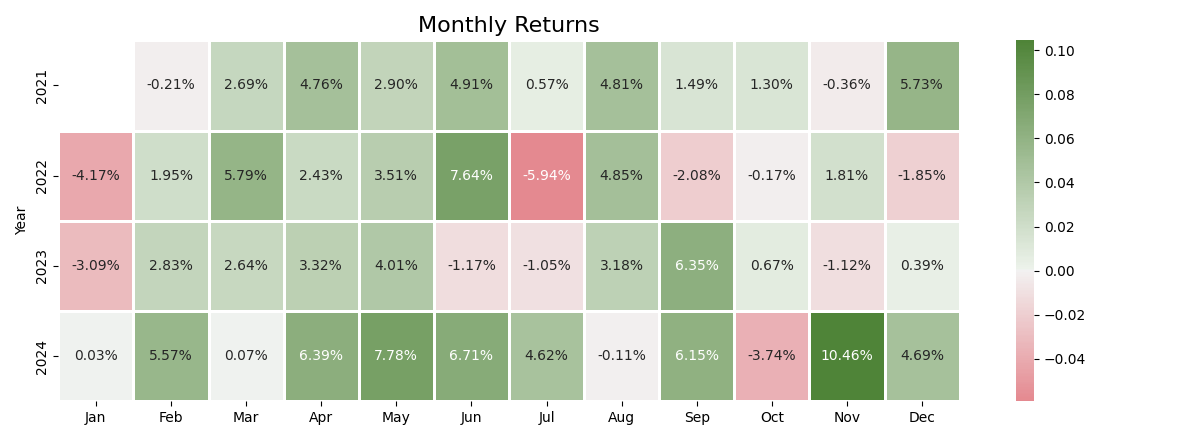

Values plotted in this chart, from the file beside it:
date, price
2021-02-28, -0.00209
2021-03-31, 0.02692
2021-04-30, 0.04759
2021-05-31, 0.02904
2021-06-30, 0.04911
2021-07-31, 0.005664
2021-08-31, 0.0481
2021-09-30, 0.01491
2021-10-31, 0.01303
2021-11-30, -0.003622
2021-12-31, 0.05729
2022-01-31, -0.0417
2022-02-28, 0.0195
2022-03-31, 0.05791
2022-04-30, 0.02427
2022-05-31, 0.03511
2022-06-30, 0.07637
2022-07-31, -0.05939
2022-08-31, 0.04847
2022-09-30, -0.02077
2022-10-31, -0.00175
2022-11-30, 0.01812
2022-12-31, -0.01848
2023-01-31, -0.03094
2023-02-28, 0.02833
2023-03-31, 0.02641
2023-04-30, 0.0332
2023-05-31, 0.04007
2023-06-30, -0.01171
2023-07-31, -0.01047
2023-08-31, 0.03178
2023-09-30, 0.0635
2023-10-31, 0.006732
2023-11-30, -0.01116
2023-12-31, 0.003933
2024-01-31, 0.0002574
2024-02-29, 0.05569
2024-03-31, 0.0007031
2024-04-30, 0.06388
2024-05-31, 0.07784
2024-06-30, 0.06709
2024-07-31, 0.04618
2024-08-31, -0.001059
2024-09-30, 0.06149
2024-10-31, -0.03744
2024-11-30, 0.1046
2024-12-31, 0.04695
